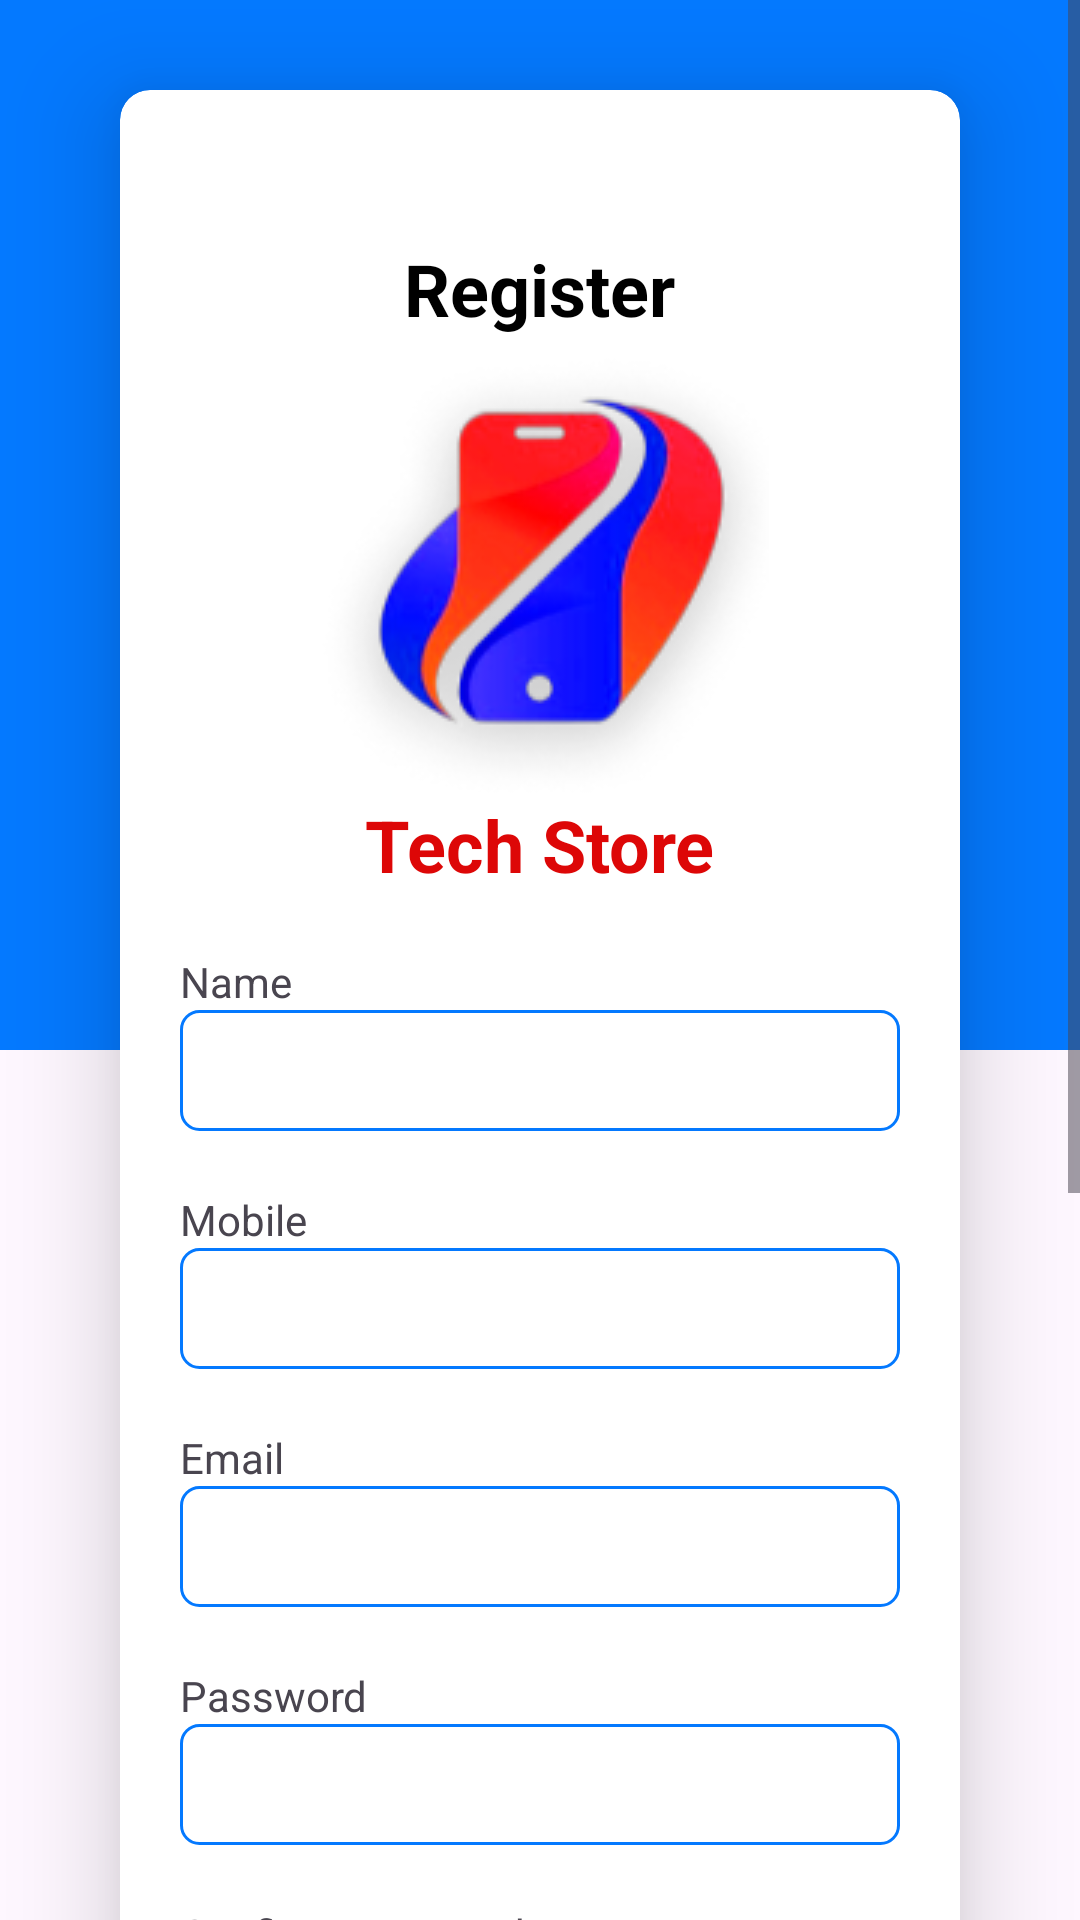

This screen was rendered from an Android layout file. Write that file and the resources it references.
<!-- AndroidManifest.xml: application theme Theme.TechStore -->
<!-- res/layout/activity_sign_up.xml -->
<?xml version="1.0" encoding="utf-8"?>
<FrameLayout xmlns:android="http://schemas.android.com/apk/res/android"
    xmlns:app="http://schemas.android.com/apk/res-auto"
    xmlns:tools="http://schemas.android.com/tools"
    android:layout_width="match_parent"
    android:layout_height="match_parent"
    android:layout_margin="0dp"
    tools:context=".SignUpActivity">

    <View
        android:id="@+id/view"
        android:background="@color/blue"
        android:layout_width="match_parent"
        android:layout_margin="0dp"
        android:layout_height="350dp"/>

    <ScrollView
        android:layout_gravity="center_vertical"
        android:layout_width="match_parent"
        android:layout_height="match_parent">

        <LinearLayout
            android:layout_width="match_parent"
            android:layout_height="match_parent"
            android:orientation="vertical">

            <androidx.cardview.widget.CardView
                android:layout_width="match_parent"
                android:layout_height="match_parent"
                android:layout_marginHorizontal="40dp"
                android:layout_marginVertical="30dp"
                app:cardCornerRadius="10dp"
                app:cardElevation="20dp"
                android:layout_gravity="center_vertical">

                <LinearLayout
                    android:layout_width="match_parent"
                    android:layout_height="match_parent"
                    android:orientation="vertical"
                    android:layout_margin="20dp"
                    android:paddingVertical="30dp">

                    <TextView
                        android:layout_width="wrap_content"
                        android:layout_height="wrap_content"
                        android:backgroundTint="@color/white"
                        android:text="Register"
                        android:textColor="@color/black"
                        android:textSize="24sp"
                        android:textStyle="bold"
                        android:layout_gravity="center_horizontal"/>

                    <ImageView
                        android:layout_width="wrap_content"
                        android:layout_height="wrap_content"
                        android:src="@drawable/tech_store"
                        android:layout_gravity="center_horizontal"/>

                    <TextView
                        android:id="@+id/textView"
                        android:layout_width="wrap_content"
                        android:layout_height="wrap_content"
                        android:backgroundTint="@color/white"
                        android:text="Tech Store"
                        android:textColor="@color/red"
                        android:textSize="24sp"
                        android:textStyle="bold"
                        android:layout_gravity="center_horizontal"
                        android:layout_marginBottom="20dp"/>


                    <TextView
                        android:layout_width="wrap_content"
                        android:layout_height="wrap_content"
                        android:text="Name"/>


                    <EditText
                        android:id="@+id/name"
                        android:layout_width="match_parent"
                        android:layout_height="wrap_content"
                        android:background="@drawable/custom_input_field"
                        android:paddingHorizontal="5dp"
                        android:paddingVertical="8dp"
                        android:ems="10" />

                    <TextView
                        android:layout_width="wrap_content"
                        android:layout_height="wrap_content"
                        android:layout_marginTop="20dp"
                        android:text="Mobile"/>

                    <EditText
                        android:id="@+id/mobile"
                        android:layout_width="match_parent"
                        android:layout_height="wrap_content"
                        android:layout_weight="1"
                        android:background="@drawable/custom_input_field"
                        android:ems="10"
                        android:paddingHorizontal="5dp"
                        android:paddingVertical="8dp"
                        android:inputType="phone"/>

                    <TextView
                        android:layout_width="wrap_content"
                        android:layout_height="wrap_content"
                        android:layout_marginTop="20dp"
                        android:text="Email"/>

                    <EditText
                        android:id="@+id/email"
                        android:layout_width="match_parent"
                        android:layout_height="wrap_content"
                        android:layout_weight="1"
                        android:background="@drawable/custom_input_field"
                        android:ems="10"
                        android:paddingHorizontal="5dp"
                        android:paddingVertical="8dp"
                        android:inputType="textEmailAddress" />

                    <TextView
                        android:layout_width="wrap_content"
                        android:layout_height="wrap_content"
                        android:layout_marginTop="20dp"
                        android:text="Password"/>


                    <EditText
                        android:id="@+id/password"
                        android:layout_width="match_parent"
                        android:layout_height="wrap_content"
                        android:background="@drawable/custom_input_field"
                        android:paddingHorizontal="5dp"
                        android:paddingVertical="8dp"
                        android:ems="10"
                        android:inputType="textPassword" />

                    <TextView
                        android:layout_width="wrap_content"
                        android:layout_height="wrap_content"
                        android:layout_marginTop="20dp"
                        android:text="Confirm Password"/>


                    <EditText
                        android:id="@+id/cpassword"
                        android:layout_width="match_parent"
                        android:layout_height="wrap_content"
                        android:background="@drawable/custom_input_field"
                        android:paddingHorizontal="5dp"
                        android:paddingVertical="8dp"
                        android:ems="10"
                        android:inputType="textPassword" />

                    <Button
                        android:id="@+id/registerBtn"
                        android:layout_width="match_parent"
                        android:layout_height="wrap_content"
                        android:layout_marginTop="20dp"
                        app:cornerRadius="8dp"
                        android:text="Register Now" />

                    <Button
                        android:id="@+id/loginBtn"
                        android:layout_width="match_parent"
                        android:layout_height="wrap_content"
                        android:layout_marginTop="20dp"
                        android:backgroundTint="@color/black"
                        app:cornerRadius="8dp"
                        android:text="I have an account" />

                    <View
                        android:id="@+id/divider"
                        android:layout_width="match_parent"
                        android:layout_height="1dp"
                        android:layout_marginTop="10dp"
                        android:background="?android:attr/listDivider" />

                    <TextView
                        android:layout_width="wrap_content"
                        android:layout_height="wrap_content"
                        android:layout_marginTop="20dp"
                        android:text="Rigister with Google"/>

                    <ImageView
                        android:id="@+id/googleSignIn"
                        android:layout_width="60dp"
                        android:layout_height="60dp"
                        android:layout_marginTop="10dp"
                        android:src="@drawable/google_icon"
                        android:layout_gravity="center_horizontal"/>


                </LinearLayout>

            </androidx.cardview.widget.CardView>
        </LinearLayout>

    </ScrollView>

</FrameLayout>
<!-- resources referenced by this layout -->
<resources>
  <color name="black">#FF000000</color>
  <color name="blue">#0479FF</color>
  <color name="red">#DD0707</color>
  <color name="white">#FFFFFFFF</color>
  <!-- drawable custom_input_field (drawable) -->
  <?xml version="1.0" encoding="utf-8"?>
  <selector xmlns:android="http://schemas.android.com/apk/res/android">
      <item>
          <shape android:shape="rectangle">
              <stroke android:color="@color/blue" android:width="1dp" />
              <corners android:radius="6dp"/>
          </shape>
      </item>
  </selector>
  <!-- drawable tech_store: png bitmap (drawable, 24660 bytes) -->
  <style name="Theme.TechStore" parent="Base.Theme.TechStore" />
  <style name="Base.Theme.TechStore" parent="Theme.Material3.DayNight.NoActionBar">
          
           <item name="colorPrimary">@color/blue</item>
      </style>
</resources>
